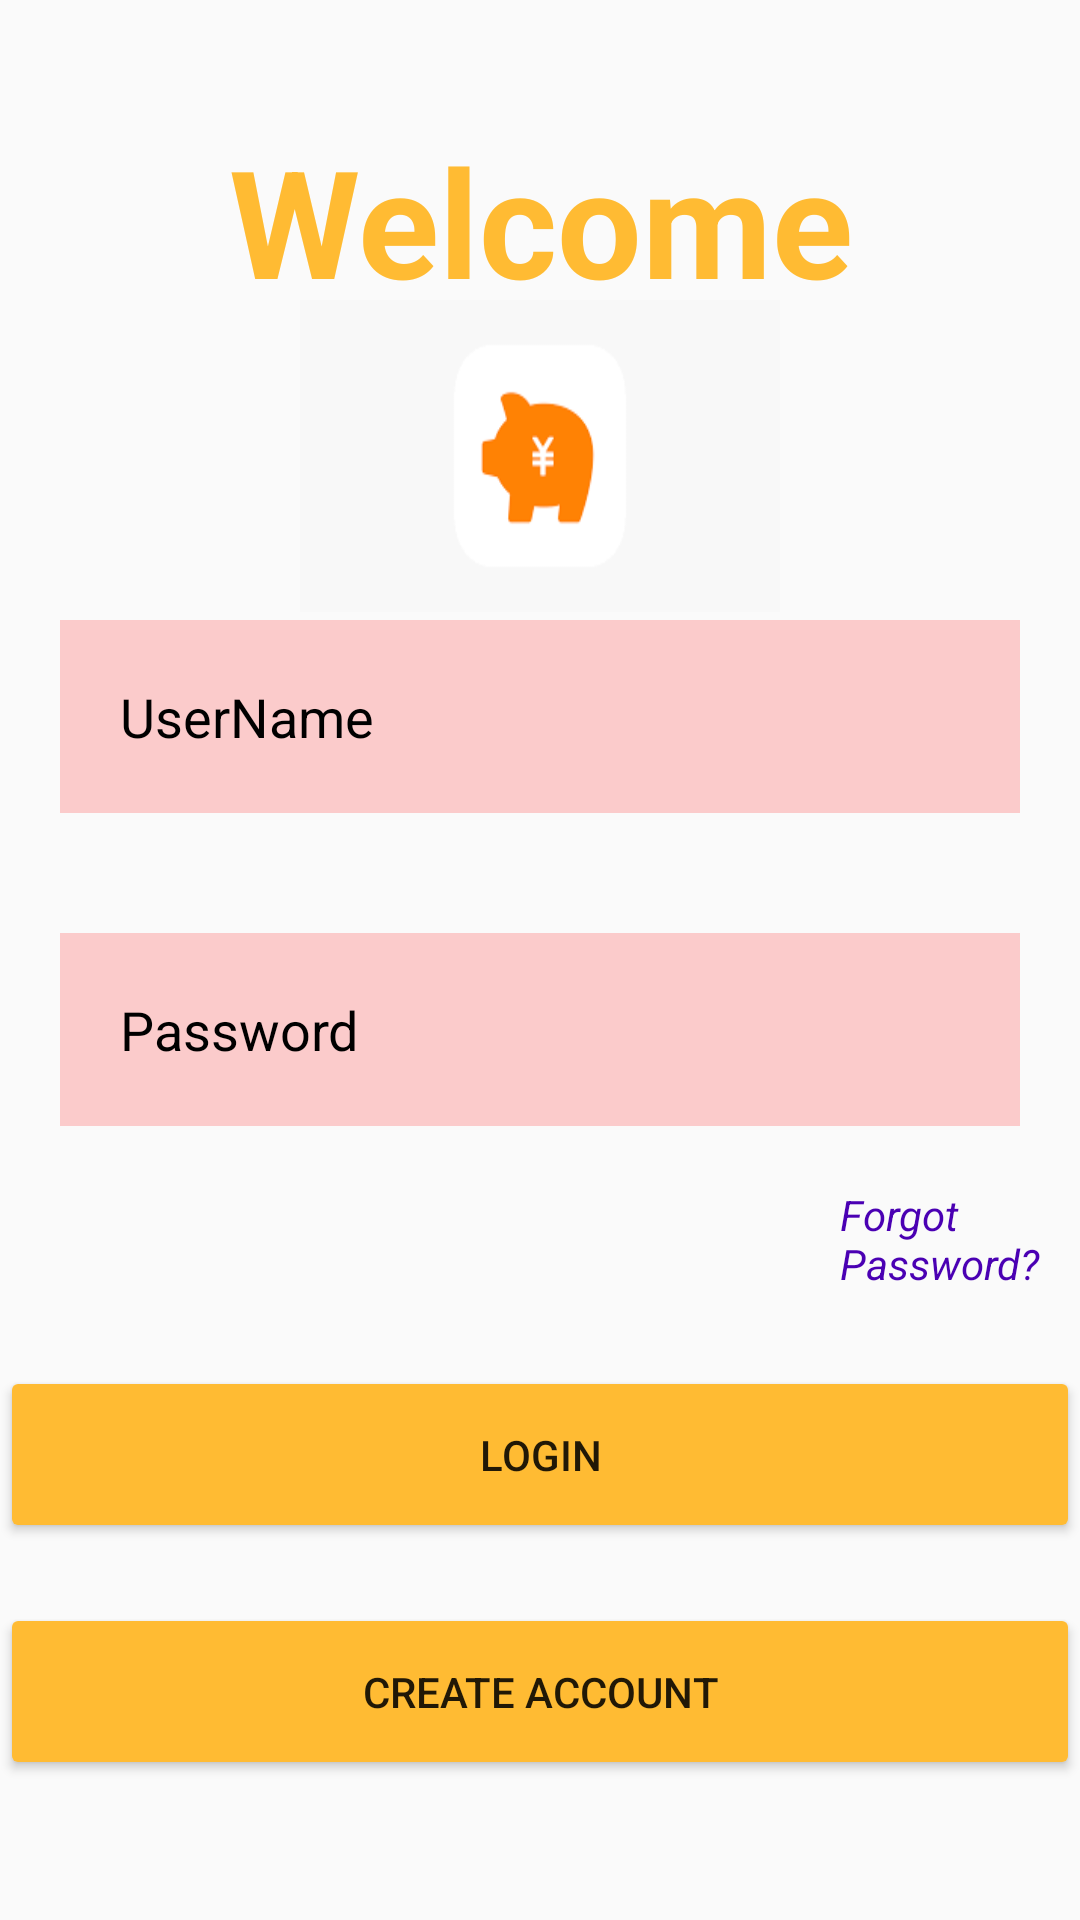

Reconstruct the res/layout file that produces this screen, plus the resources it refers to.
<!-- AndroidManifest.xml: application theme Theme.Design.Light.NoActionBar -->
<!-- res/layout/layout_login.xml -->
<?xml version="1.0" encoding="utf-8"?>
<androidx.constraintlayout.widget.ConstraintLayout xmlns:android="http://schemas.android.com/apk/res/android"
    xmlns:app="http://schemas.android.com/apk/res-auto"
    xmlns:tools="http://schemas.android.com/tools"
    android:layout_width="match_parent"
    android:layout_height="match_parent"
    tools:context=".MainActivity">
    <RelativeLayout
        android:layout_width="wrap_content"
        android:layout_height="match_parent">
        <TextView
            android:layout_width="match_parent"
            android:layout_height="wrap_content"
            android:id="@+id/sign_in"
            android:text="Welcome"
            android:textColor="@android:color/holo_orange_light"
            android:textSize="50dp"
            android:textStyle="bold"
            android:layout_margin="40dp"
            android:gravity="center"/>

        <ImageView
            android:layout_width="wrap_content"
            android:layout_height="104dp"
            android:layout_centerHorizontal="true"
            android:layout_marginStart="100dp"
            android:layout_marginTop="100dp"
            android:layout_marginEnd="100dp"
            android:background="@drawable/logo" />

        <EditText
            android:id="@+id/txt_username"
            android:layout_width="match_parent"
            android:layout_height="wrap_content"
            android:layout_below="@id/sign_in"
            android:layout_marginStart="20dp"
            android:layout_marginTop="60dp"
            android:layout_marginEnd="20dp"
            android:layout_marginBottom="20dp"
            android:background="#30FF0000"
            android:drawableLeft="@drawable/baseline_face_24"
            android:drawablePadding="20dp"
            android:hint="UserName"
            android:padding="20dp"
            android:textColor="@color/black"
            android:textColorHint="@color/black" />

        <EditText
            android:id="@+id/txt_password"
            android:layout_width="match_parent"
            android:layout_height="wrap_content"
            android:layout_below="@id/txt_username"
            android:layout_margin="20dp"
            android:background="#30FF0000"
            android:inputType="textPassword"
            android:drawableLeft="@drawable/baseline_assignment_turned_in_24"
            android:drawablePadding="20dp"
            android:hint="Password"

            android:padding="20dp"
            android:textColor="@color/black"
            android:textColorHint="@color/black" />
        <TextView
            android:layout_width="wrap_content"
            android:layout_height="wrap_content"
            android:id="@+id/forgot_password"
            android:layout_below="@id/txt_password"
            android:text="Forgot Password?"
            android:textStyle="italic"
            android:layout_marginLeft="280dp"
            android:textColor="@color/purple_500"/>

        <Button
            android:id="@+id/btnlogin"
            android:layout_width="match_parent"
            android:layout_height="wrap_content"
            android:layout_below="@id/txt_password"
            android:layout_marginTop="60dp"
            android:layout_marginBottom="20dp"
            android:backgroundTint="@android:color/holo_orange_light"

            android:padding="20dp"
            android:text="LOGIN" />

        <Button
            android:id="@+id/btnCreate"
            android:layout_width="match_parent"
            android:layout_height="wrap_content"
            android:layout_below="@id/btnlogin"
            android:backgroundTint="@android:color/holo_orange_light"
            android:padding="20dp"
            android:text="Create Account" />

    </RelativeLayout>


</androidx.constraintlayout.widget.ConstraintLayout>
<!-- resources referenced by this layout -->
<resources>
  <color name="black">#FF000000</color>
  <color name="purple_500">#4A00B3</color>
  <!-- drawable logo: png bitmap (drawable, 1519 bytes) -->
</resources>
